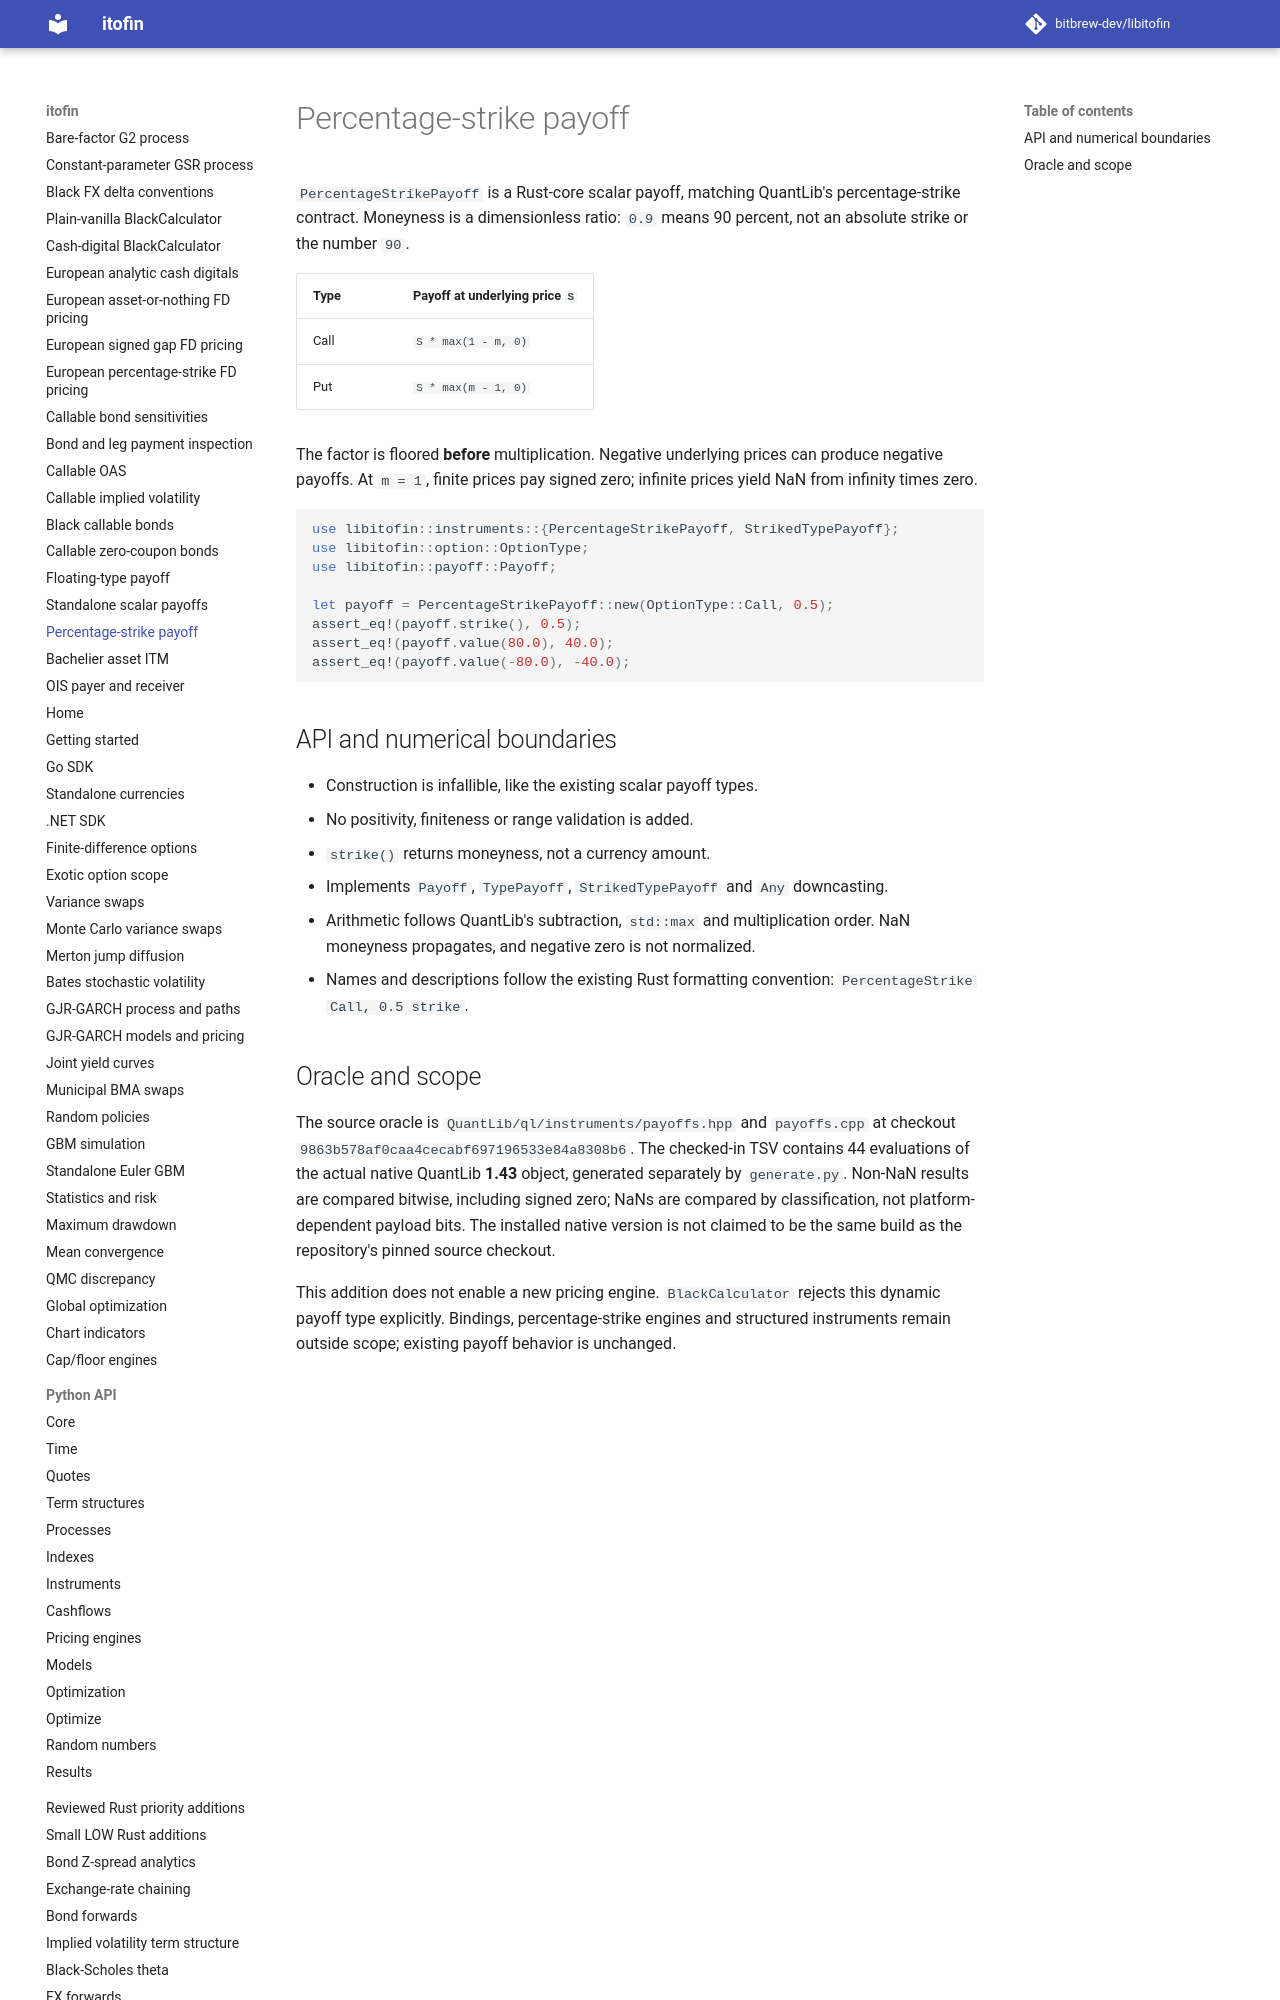

repository: zhangys2/libitofin · page: percentage-strike-payoff/index.html · generator: mkdocs

# Percentage-strike payoff

`PercentageStrikePayoff` is a Rust-core scalar payoff, matching QuantLib's
percentage-strike contract. Moneyness is a dimensionless ratio: `0.9` means
90 percent, not an absolute strike or the number `90`.

| Type | Payoff at underlying price `S` |
| --- | --- |
| Call | `S * max(1 - m, 0)` |
| Put | `S * max(m - 1, 0)` |

The factor is floored **before** multiplication. Negative underlying prices
can produce negative payoffs. At `m = 1`, finite prices pay signed zero;
infinite prices yield NaN from infinity times zero.

```rust
use libitofin::instruments::{PercentageStrikePayoff, StrikedTypePayoff};
use libitofin::option::OptionType;
use libitofin::payoff::Payoff;

let payoff = PercentageStrikePayoff::new(OptionType::Call, 0.5);
assert_eq!(payoff.strike(), 0.5);
assert_eq!(payoff.value(80.0), 40.0);
assert_eq!(payoff.value(-80.0), -40.0);
```
